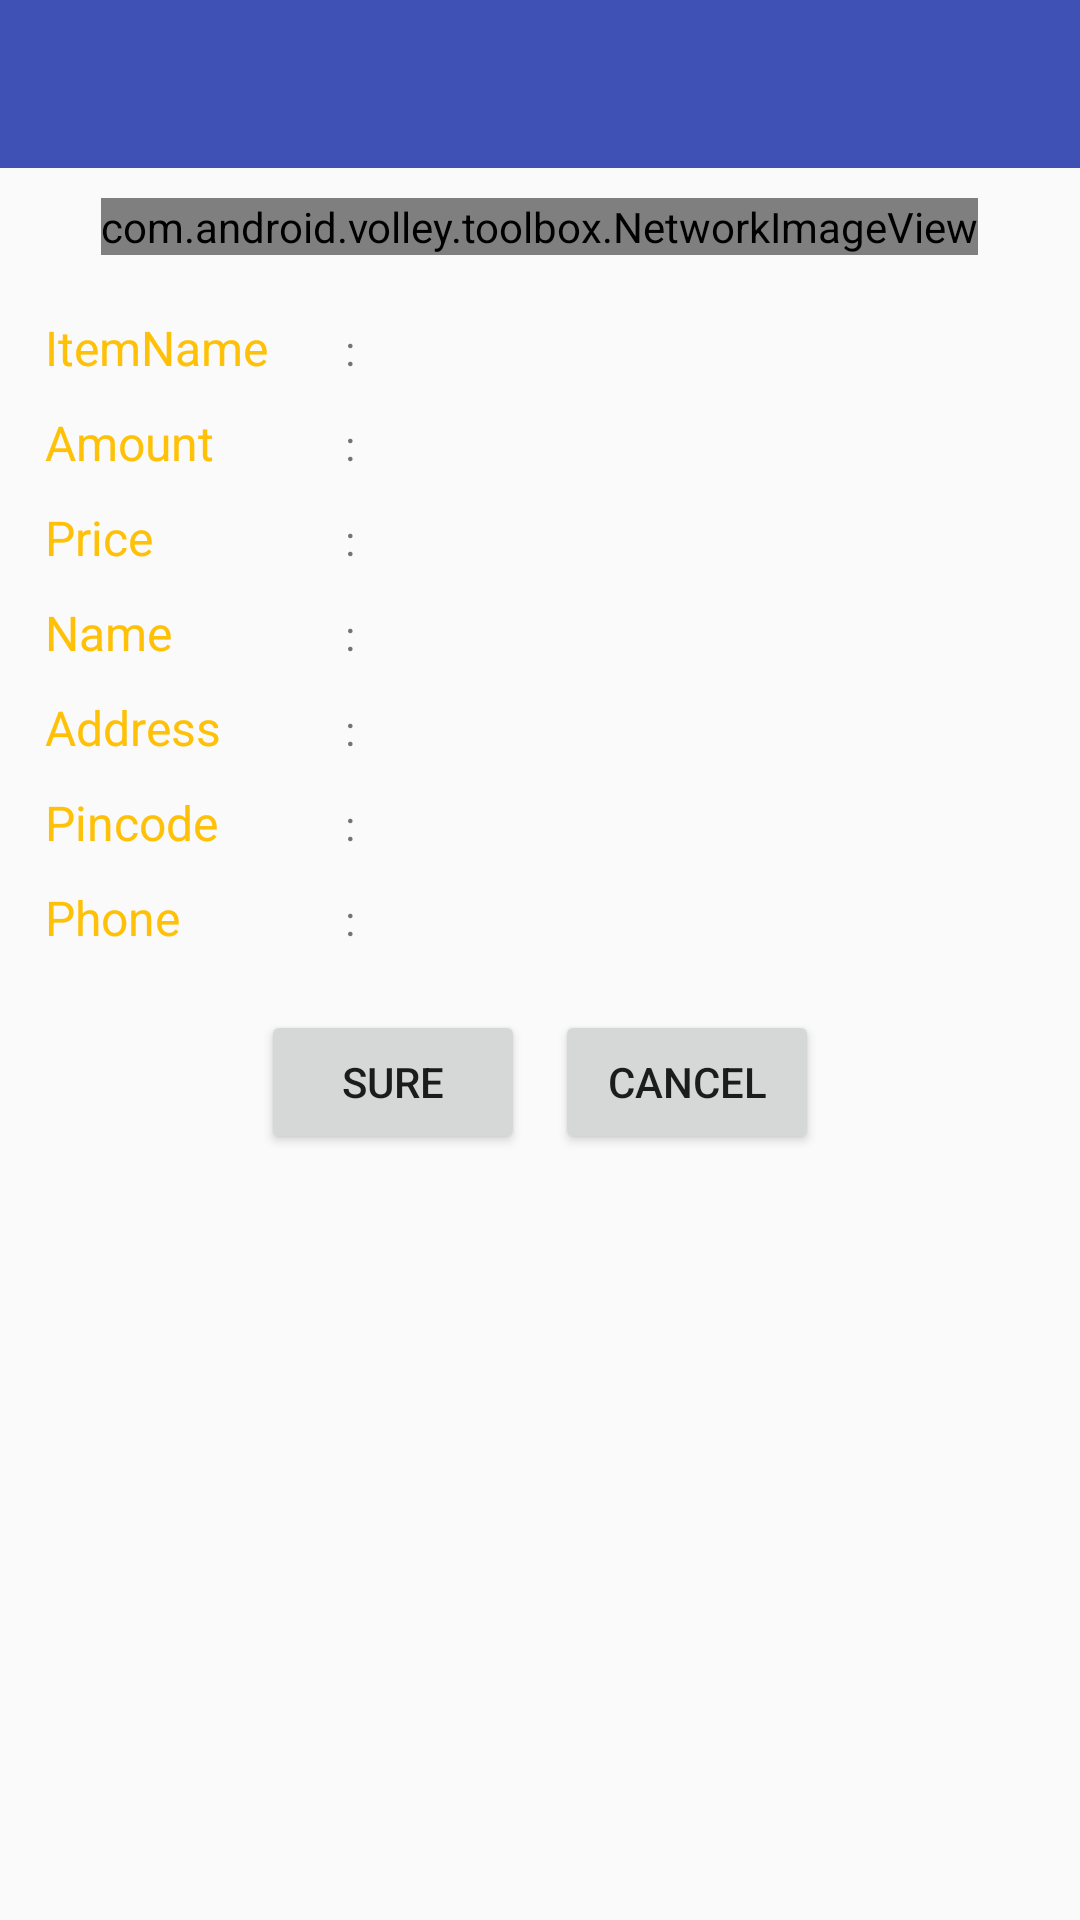

Produce the Android XML layout that renders to this screen, including the resource entries it uses.
<!-- AndroidManifest.xml: application theme AppTheme -->
<!-- res/layout/sure.xml -->
<?xml version="1.0" encoding="utf-8"?>
<ScrollView xmlns:android="http://schemas.android.com/apk/res/android"
    android:layout_height="match_parent"
    android:layout_width="match_parent">

<LinearLayout xmlns:android="http://schemas.android.com/apk/res/android"
    android:layout_width="match_parent"
    android:layout_height="wrap_content"
    android:orientation="vertical"
    >

    <android.support.v7.widget.Toolbar
        xmlns:android="http://schemas.android.com/apk/res/android"
        xmlns:local="http://schemas.android.com/apk/res-auto"
        android:layout_width="match_parent"
        android:id="@+id/sure_toolbar"
        android:layout_height="wrap_content"
        android:minHeight="?attr/actionBarSize"
        android:background="?attr/colorPrimary"
        local:theme="@style/ThemeOverlay.AppCompat.Dark.ActionBar"
        local:popupTheme="@style/ThemeOverlay.AppCompat.Light"/>


    <com.android.volley.toolbox.NetworkImageView
        android:layout_margin="10dp"
        android:layout_width="wrap_content"
        android:layout_height="wrap_content"
        android:adjustViewBounds="true"
        android:fitsSystemWindows="true"
        android:id="@+id/sure_image"
        android:layout_gravity="center"
        android:src="@drawable/image_300"
        />

    <LinearLayout
        android:layout_width="wrap_content"
        android:layout_height="wrap_content"
        android:orientation="horizontal"
        android:layout_marginLeft="15dp"
        android:layout_marginTop="10dp">
    <TextView
        android:layout_width="100dp"
        android:layout_height="wrap_content"
        android:textSize="16sp"
        android:text="ItemName"
        android:textColor="#ffc107"
        />

        <TextView
            android:layout_width="wrap_content"
            android:layout_height="wrap_content"
            android:text=":"
            android:layout_marginRight="5dp"/>

    <TextView
        android:layout_width="wrap_content"
        android:layout_marginLeft="5dp"
        android:layout_height="wrap_content"
        android:id="@+id/sure_item_name"
        android:textSize="16sp"
        android:textStyle="bold"
        android:textColor="#000000"
        />

    </LinearLayout>

    <LinearLayout
        android:layout_width="wrap_content"
        android:layout_height="wrap_content"
        android:orientation="horizontal"
        android:layout_marginLeft="15dp"
        android:layout_marginTop="10dp">
        <TextView
            android:layout_width="100dp"
            android:layout_height="wrap_content"
            android:textSize="16sp"
            android:text="Amount"
            android:textColor="#ffc107"

            />
        <TextView
            android:layout_width="wrap_content"
            android:layout_height="wrap_content"
            android:text=":"
            android:layout_marginRight="5dp"/>

    <TextView
        android:layout_marginLeft="5dp"
        android:layout_width="wrap_content"
        android:layout_height="wrap_content"
        android:textStyle="bold"
        android:id="@+id/sure_kilos"
        android:textSize="16sp"
        android:textColor="#000000"
        />
        </LinearLayout>

    <LinearLayout
        android:layout_width="wrap_content"
        android:layout_height="wrap_content"
        android:orientation="horizontal"
        android:layout_marginLeft="15dp"
        android:layout_marginTop="10dp">
        <TextView
            android:layout_width="100dp"
            android:layout_height="wrap_content"
            android:textSize="16sp"
            android:text="Price"
            android:textColor="#ffc107"

            />
        <TextView
            android:layout_width="wrap_content"
            android:layout_height="wrap_content"
            android:text=":"
            android:layout_marginRight="5dp"/>

    <TextView
        android:layout_marginLeft="5dp"
        android:layout_width="wrap_content"
        android:layout_height="wrap_content"
        android:id="@+id/sure_price"
        android:textSize="16sp"
        android:textStyle="bold"
        android:textColor="#000000"
        />

        </LinearLayout>

    <LinearLayout
        android:layout_width="wrap_content"
        android:layout_height="wrap_content"
        android:orientation="horizontal"
        android:layout_marginLeft="15dp"
        android:layout_marginTop="10dp">
        <TextView
            android:layout_width="100dp"
            android:layout_height="wrap_content"
            android:textSize="16sp"
            android:text="Name"
            android:textColor="#ffc107"

            />
        <TextView
            android:layout_width="wrap_content"
            android:layout_height="wrap_content"
            android:text=":"
            android:layout_marginRight="5dp"/>

    <TextView
        android:layout_marginLeft="5dp"
        android:layout_width="wrap_content"
        android:layout_height="wrap_content"
        android:textSize="16sp"
        android:id="@+id/sure_name"
        android:textStyle="bold"
        android:textColor="#000000"
        />

        </LinearLayout>

    <LinearLayout
        android:layout_width="wrap_content"
        android:layout_height="wrap_content"
        android:orientation="horizontal"
        android:layout_marginLeft="15dp"
        android:layout_marginTop="10dp">
        <TextView
            android:layout_width="100dp"
            android:layout_height="wrap_content"
            android:textSize="16sp"
            android:text="Address"
            android:textColor="#ffc107"

            />
        <TextView
            android:layout_width="wrap_content"
            android:layout_height="wrap_content"
            android:text=":"
            android:layout_marginRight="5dp"/>

    <TextView
        android:layout_marginLeft="5dp"
        android:id="@+id/sure_address"
        android:layout_width="wrap_content"
        android:layout_height="wrap_content"
        android:textSize="16sp"
        android:textStyle="bold"
        android:textColor="#000000"
        />
    </LinearLayout>

    <LinearLayout
        android:layout_width="wrap_content"
        android:layout_height="wrap_content"
        android:orientation="horizontal"
        android:layout_marginLeft="15dp"
        android:layout_marginTop="10dp">
        <TextView
            android:layout_width="100dp"
            android:layout_height="wrap_content"
            android:textSize="16sp"
            android:text="Pincode"
            android:textColor="#ffc107"

            />
        <TextView
            android:layout_width="wrap_content"
            android:layout_height="wrap_content"
            android:text=":"
            android:layout_marginRight="5dp"/>

        <TextView
        android:layout_marginLeft="5dp"
        android:id="@+id/sure_pincode"
        android:layout_width="wrap_content"
        android:layout_height="wrap_content"
        android:textSize="16sp"
        android:textStyle="bold"
        android:textColor="#000000"
 />

        </LinearLayout>

    <LinearLayout
        android:layout_width="wrap_content"
        android:layout_height="wrap_content"
        android:orientation="horizontal"
        android:layout_marginLeft="15dp"
        android:layout_marginTop="10dp">
        <TextView
            android:layout_width="100dp"
            android:layout_height="wrap_content"
            android:textSize="16sp"
            android:text="Phone"
            android:textColor="#ffc107"

            />
        <TextView
            android:layout_width="wrap_content"
            android:layout_height="wrap_content"
            android:text=":"
            android:layout_marginRight="5dp"/>

    <TextView
        android:layout_marginLeft="5dp"
        android:id="@+id/sure_phone"
        android:layout_width="wrap_content"
        android:layout_height="wrap_content"
        android:textSize="16sp"
        android:textStyle="bold"
        android:textColor="#000000"
        />
        </LinearLayout>

    <LinearLayout
        android:layout_width="wrap_content"
        android:layout_height="wrap_content"
        android:orientation="horizontal"
        android:layout_marginTop="20dp"
        android:layout_gravity="center"
        >

        <Button
            android:layout_width="wrap_content"
            android:layout_height="wrap_content"
            android:text="Sure"
            android:layout_marginRight="10dp"
            android:id="@+id/sure_sure"
            android:onClick="click_sure"
            />
        <Button
            android:layout_width="wrap_content"
            android:layout_height="wrap_content"
            android:text="Cancel"
            android:id="@+id/sure_cancel"
            android:onClick="click_sure"/>
    </LinearLayout>

</LinearLayout>


</ScrollView>
<!-- resources referenced by this layout -->
<resources>
  <!-- drawable image_300: png bitmap (drawable, 70977 bytes) -->
  <style name="AppTheme" parent="Theme.AppCompat.Light.DarkActionBar">
          
  
          <item name="colorPrimary">@color/colorPrimary</item>
          <item name="colorPrimaryDark">@color/colorPrimaryDark</item>
          <item name="colorAccent">@color/colorAccent</item>
      </style>
  <color name="colorPrimary">#3F51B5</color>
  <color name="colorPrimaryDark">#303F9F</color>
  <color name="colorAccent">#FF4081</color>
</resources>
